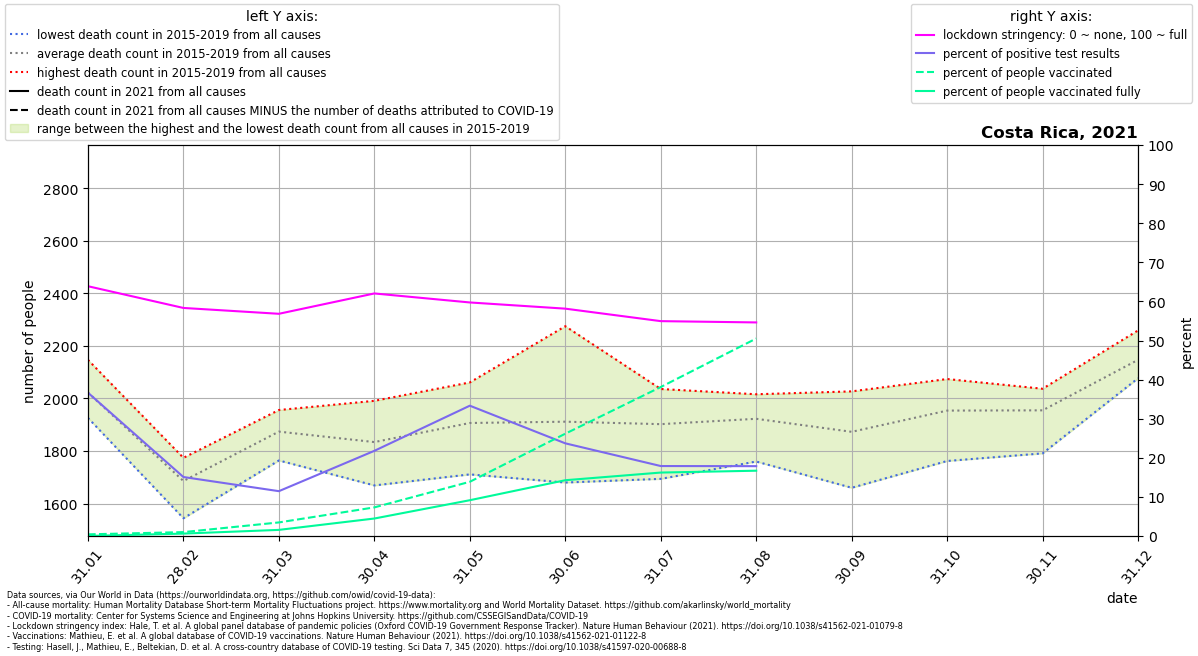

Values plotted in this chart, from the file beside it:
location, date, time, time_unit, deaths_2010_all_ages, deaths_2011_all_ages, deaths_2012_all_ages, deaths_2013_all_ages, deaths_2014_all_ages, deaths_2015_all_ages, deaths_2016_all_ages, deaths_2017_all_ages, deaths_2018_all_ages, deaths_2019_all_ages, deaths_2020_all_ages, deaths_2021_all_ages, new_deaths, new_cases_smoothed, new_tests_smoothed, stringency_index, people_vaccinated, people_fully_vaccinated, population, positive_test_percent
Costa Rica, 2021-01-31, 1, monthly, , , , , , 1926, 1977, 2147, 1973, 2090, 2160, , 419.0, 864.8, 2359, 63.89, 21929, 1061, 5094114, 36.66
Costa Rica, 2021-02-28, 2, monthly, , , , , , 1544, 1718, 1639, 1774, 1754, 1914, , 196.0, 406, 2690, 58.33, 51042, 31694, 5094114, 15.09
Costa Rica, 2021-03-31, 3, monthly, , , , , , 1764, 1818, 1884, 1956, 1947, 2003, , 157.0, 375.5, 3272, 56.84, 177228, 80103, 5094114, 11.48
Costa Rica, 2021-04-30, 4, monthly, , , , , , 1669, 1813, 1827, 1870, 1991, 1881, , 274.0, 948.7, 4354, 62.04, 373209, 228180, 5094114, 21.79
Costa Rica, 2021-05-31, 5, monthly, , , , , , 1711, 1851, 1868, 2061, 2042, 1862, , 810.0, 2224, 6673, 59.74, 706693, 466622, 5094114, 33.34
Costa Rica, 2021-06-30, 6, monthly, , , , , , 1680, 1773, 1817, 2013, 2275, 1857, , 626.0, 1672, 7051, 58.15, 1333086, 727142, 5094114, 23.71
Costa Rica, 2021-07-31, 7, monthly, , , , , , 1694, 1882, 1961, 1938, 2036, 2059, , 363.0, 1295, 7231, 54.96, 1941155, 826971, 5094114, 17.9
Costa Rica, 2021-08-31, 8, monthly, , , , , , 1760, 1866, 1965, 2016, 2006, 2273, , 78.0, 1270, 7104, 54.63, 2573189, 851089, 5094114, 17.87
Costa Rica, 2021-09-30, 9, monthly, , , , , , 1660, 1702, 1980, 2027, 1996, 2536, , , , , , , , , 
Costa Rica, 2021-10-31, 10, monthly, , , , , , 1762, 1921, 2041, 1971, 2074, 2467, , , , , , , , , 
Costa Rica, 2021-11-30, 11, monthly, , , , , , 1791, 2021, 2037, 1942, 1983, 2300, , , , , , , , , 
Costa Rica, 2021-12-31, 12, monthly, , , , , , 2077, 2259, 2080, 2221, 2098, 2897, , , , , , , , , 
